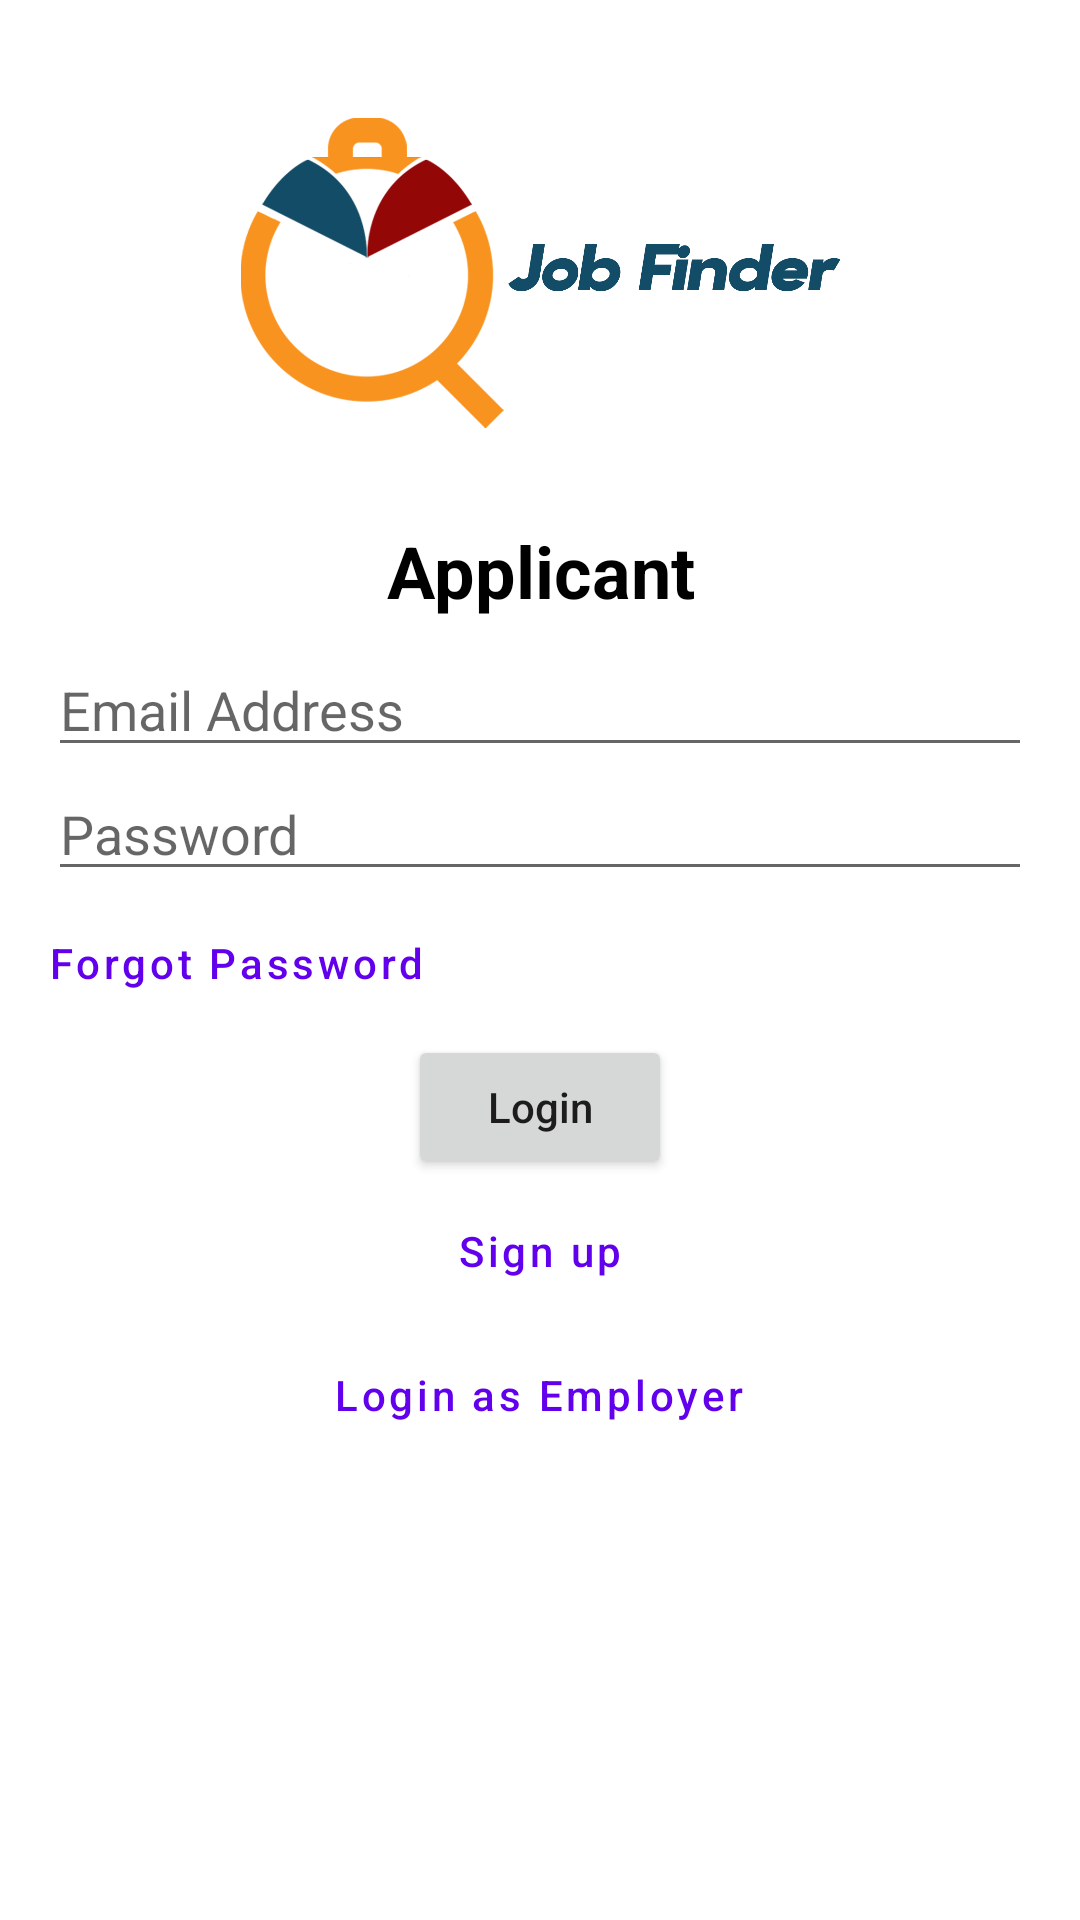

Layout XML and referenced resources for this Android screen:
<!-- AndroidManifest.xml: application theme Theme.JobFinderAndroid -->
<!-- res/layout/activity_applicant_sign_in.xml -->
<?xml version="1.0" encoding="utf-8"?>
<LinearLayout xmlns:android="http://schemas.android.com/apk/res/android"
    xmlns:app="http://schemas.android.com/apk/res-auto"
    xmlns:tools="http://schemas.android.com/tools"
    android:layout_width="match_parent"
    android:layout_height="match_parent"
    android:orientation="vertical"
    android:padding="16dp"
    tools:context=".ApplicantSignIn">

    <ScrollView
        android:layout_width="match_parent"
        android:layout_height="match_parent">

        <LinearLayout
            android:layout_width="match_parent"
            android:layout_height="wrap_content"
            android:gravity="center_horizontal"
            android:orientation="vertical">

            <ImageView
                android:id="@+id/appSignIn_decorLogo"
                android:layout_width="match_parent"
                android:layout_height="150dp"
                android:padding="16dp"
                app:srcCompat="@drawable/logo" />

            <TextView
                android:id="@+id/appSignIn_decorType"
                android:layout_width="match_parent"
                android:layout_height="wrap_content"
                android:padding="8dp"
                android:text="Applicant"
                android:textAlignment="center"
                android:textColor="@color/black"
                android:textSize="24dp"
                android:textStyle="bold" />

            <EditText
                android:id="@+id/appSignIn_inputEmail"
                android:layout_width="match_parent"
                android:layout_height="wrap_content"
                android:ems="10"
                android:hint="Email Address"
                android:inputType="textEmailAddress" />

            <EditText
                android:id="@+id/appSignIn_inputPassword"
                android:layout_width="match_parent"
                android:layout_height="wrap_content"
                android:ems="10"
                android:hint="Password"
                android:inputType="textPassword" />

            <Button
                android:id="@+id/textButton"
                style="@style/Widget.MaterialComponents.Button.TextButton"
                android:layout_width="match_parent"
                android:layout_height="wrap_content"
                android:onClick="forgotPassword"
                android:padding="0dp"
                android:paddingTop="0dp"
                android:paddingBottom="0dp"
                android:text="Forgot Password"
                android:textAlignment="textStart"
                android:textAllCaps="false"
                app:iconPadding="0dp" />

            <Button
                android:id="@+id/appSignIn_btnLogin"
                android:layout_width="wrap_content"
                android:layout_height="wrap_content"
                android:onClick="_loginApplicant"
                android:text="Login"
                android:textAllCaps="false" />

            <Button
                android:id="@+id/appSignIn_btnSigUp"
                style="@style/Widget.MaterialComponents.Button.TextButton"
                android:layout_width="wrap_content"
                android:layout_height="wrap_content"
                android:onClick="_signUpApplicant"
                android:padding="0dp"
                android:paddingTop="0dp"
                android:paddingBottom="0dp"
                android:text="Sign up"
                android:textAlignment="center"
                android:textAllCaps="false"
                app:iconPadding="0dp" />

            <Button
                android:id="@+id/appSignIn_btnTransfer"
                style="@style/Widget.MaterialComponents.Button.TextButton"
                android:layout_width="wrap_content"
                android:layout_height="wrap_content"
                android:onClick="_signInAsEmployer"
                android:padding="0dp"
                android:paddingTop="0dp"
                android:paddingBottom="0dp"
                android:text="Login as Employer"
                android:textAlignment="textStart"
                android:textAllCaps="false"
                app:iconPadding="0dp" />

        </LinearLayout>
    </ScrollView>

</LinearLayout>
<!-- resources referenced by this layout -->
<resources>
  <color name="black">#FF000000</color>
  <!-- drawable logo: png bitmap (drawable, 133945 bytes) -->
  <style name="Theme.JobFinderAndroid" parent="Theme.MaterialComponents.DayNight.DarkActionBar">
          
          <item name="colorPrimary">@color/purple_500</item>
          <item name="colorPrimaryVariant">@color/purple_700</item>
          <item name="colorOnPrimary">@color/white</item>
          
          <item name="colorSecondary">@color/teal_200</item>
          <item name="colorSecondaryVariant">@color/teal_700</item>
          <item name="colorOnSecondary">@color/black</item>
          
          <item name="android:statusBarColor" tools:targetApi="l">?attr/colorPrimaryVariant</item>
          
      </style>
  <color name="purple_500">#FF6200EE</color>
  <color name="purple_700">#FF3700B3</color>
  <color name="white">#FFFFFFFF</color>
  <color name="teal_200">#FF03DAC5</color>
  <color name="teal_700">#FF018786</color>
</resources>
